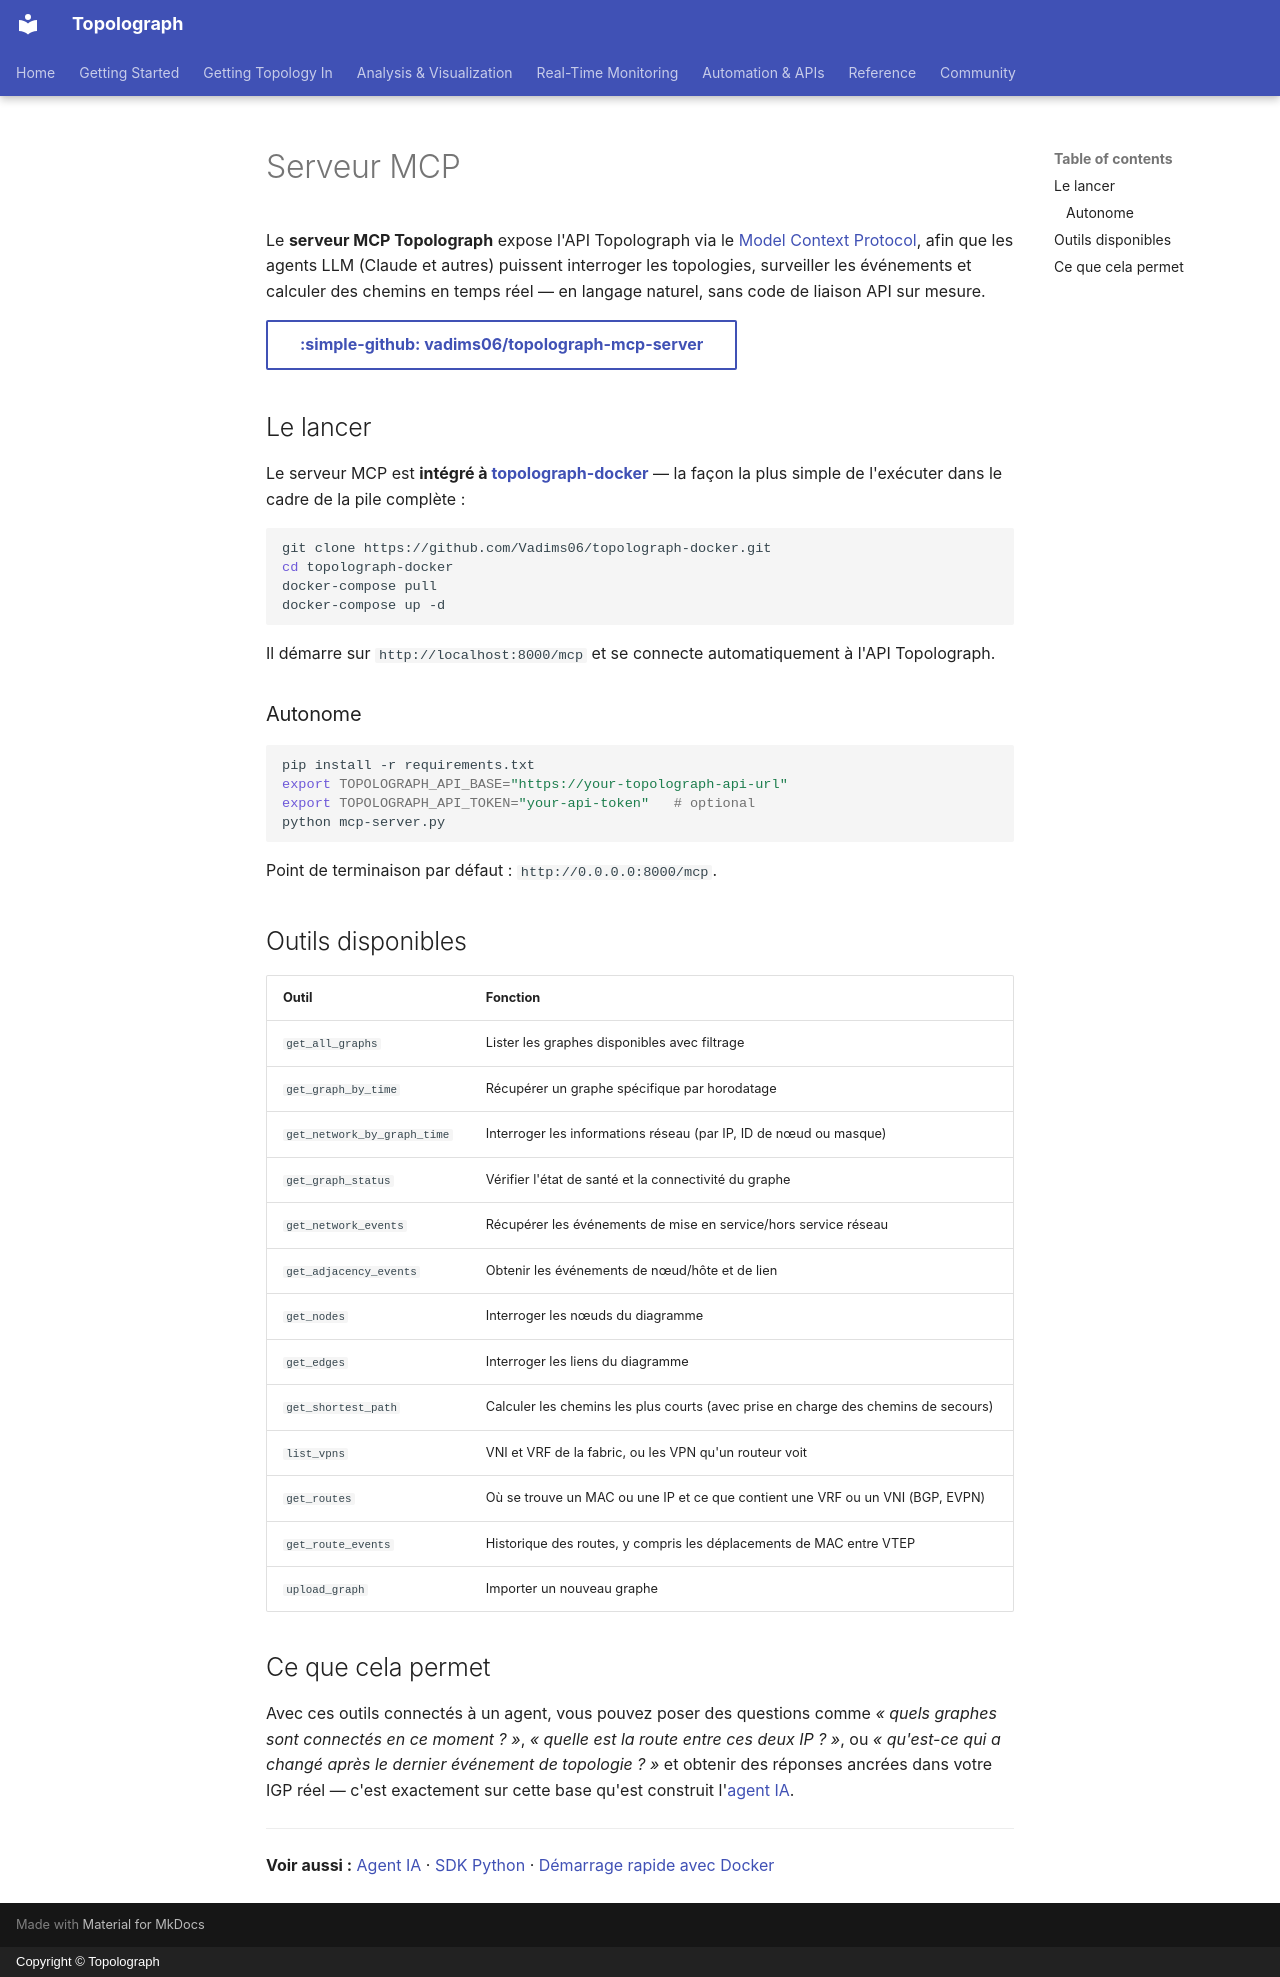

repository: Vadims06/topolograph · page: automation/mcp-server.fr/index.html · generator: mkdocs · copyright: Copyright © Topolograph

# Serveur MCP

Le **serveur MCP Topolograph** expose l'API Topolograph via le
[Model Context Protocol](https://modelcontextprotocol.io/), afin que les
agents LLM (Claude et autres) puissent interroger les topologies, surveiller
les événements et calculer des chemins en temps réel — en langage naturel,
sans code de liaison API sur mesure.

[:simple-github: vadims06/topolograph-mcp-server](https://github.com/Vadims06/topolograph-mcp-server){ .md-button }

## Le lancer

Le serveur MCP est **intégré à
[topolograph-docker](https://github.com/Vadims06/topolograph-docker)** — la
façon la plus simple de l'exécuter dans le cadre de la pile complète :

```bash
git clone https://github.com/Vadims06/topolograph-docker.git
cd topolograph-docker
docker-compose pull
docker-compose up -d
```

Il démarre sur `http://localhost:8000/mcp` et se connecte automatiquement à
l'API Topolograph.

### Autonome

```bash
pip install -r requirements.txt
export TOPOLOGRAPH_API_BASE="https://your-topolograph-api-url"
export TOPOLOGRAPH_API_TOKEN="your-api-token"   # optional
python mcp-server.py
```

Point de terminaison par défaut : `http://0.0.0.0:8000/mcp`.

## Outils disponibles

| Outil | Fonction |
| --- | --- |
| `get_all_graphs` | Lister les graphes disponibles avec filtrage |
| `get_graph_by_time` | Récupérer un graphe spécifique par horodatage |
| `get_network_by_graph_time` | Interroger les informations réseau (par IP, ID de nœud ou masque) |
| `get_graph_status` | Vérifier l'état de santé et la connectivité du graphe |
| `get_network_events` | Récupérer les événements de mise en service/hors service réseau |
| `get_adjacency_events` | Obtenir les événements de nœud/hôte et de lien |
| `get_nodes` | Interroger les nœuds du diagramme |
| `get_edges` | Interroger les liens du diagramme |
| `get_shortest_path` | Calculer les chemins les plus courts (avec prise en charge des chemins de secours) |
| `list_vpns` | VNI et VRF de la fabric, ou les VPN qu'un routeur voit |
| `get_routes` | Où se trouve un MAC ou une IP et ce que contient une VRF ou un VNI (BGP, EVPN) |
| `get_route_events` | Historique des routes, y compris les déplacements de MAC entre VTEP |
| `upload_graph` | Importer un nouveau graphe |

## Ce que cela permet

Avec ces outils connectés à un agent, vous pouvez poser des questions comme
*« quels graphes sont connectés en ce moment ? »*, *« quelle est la route
entre ces deux IP ? »*, ou *« qu'est-ce qui a changé après le dernier
événement de topologie ? »* et obtenir des réponses ancrées dans votre IGP
réel — c'est exactement sur cette base qu'est construit
l'[agent IA](ai-agent.md).

---

**Voir aussi :** [Agent IA](ai-agent.md) · [SDK Python](python-sdk.md) ·
[Démarrage rapide avec Docker](../getting-started/quickstart-docker.md)
